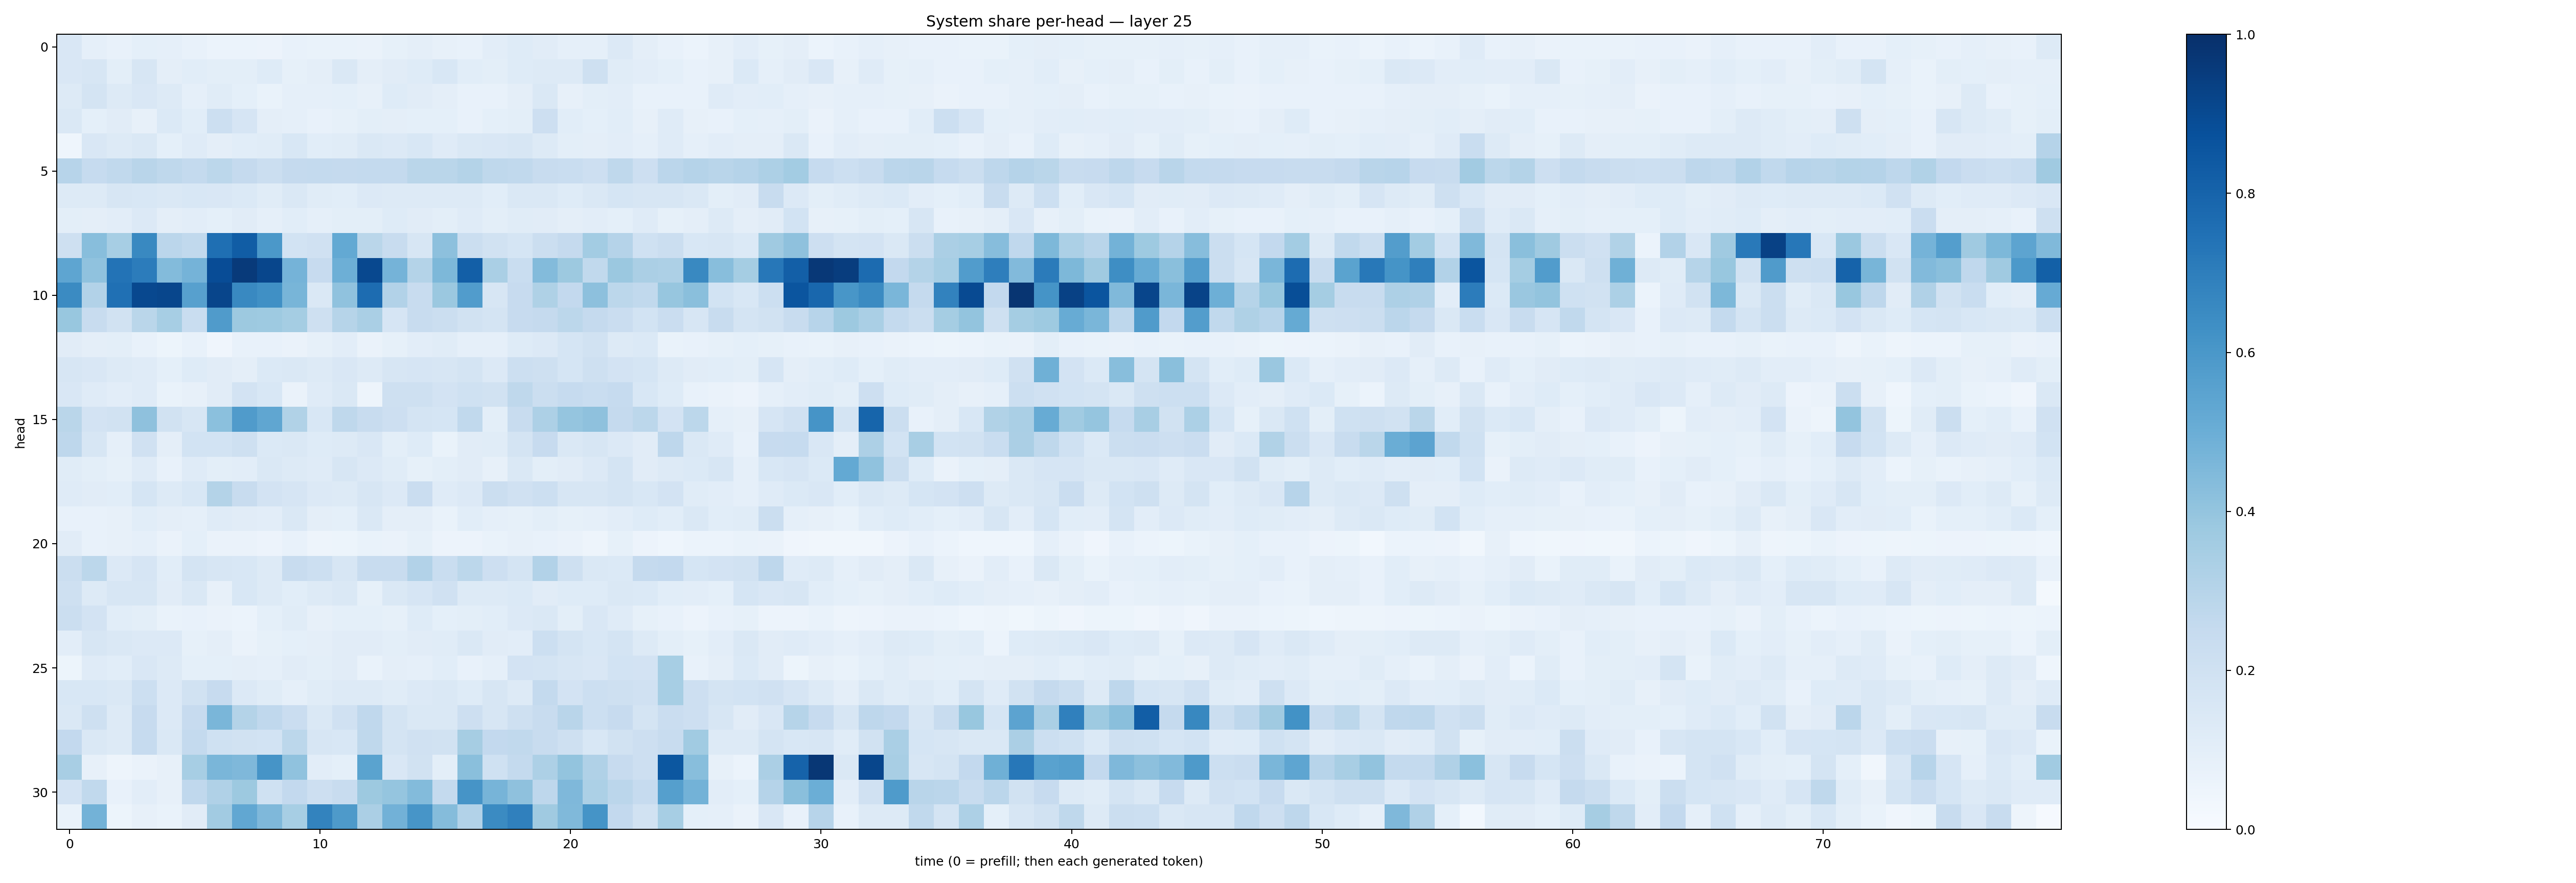

Values plotted in this chart, from the file beside it:
0.15224372, 0.08696419, 0.074726924, 0.090065375, 0.088400364, 0.077380754, 0.058681063, 0.05983906, 0.05759071, 0.07347628, 0.06725396, 0.06975197, 0.06262096, 0.08577873, 0.09475118, 0.08098799, 0.074466616, 0.10292937, 0.12483218, 0.11105879, 0.08606191, 0.08594662, 0.13669774, 0.09424387
0.1504, 0.1604, 0.09879, 0.1587, 0.09595, 0.1056, 0.09945, 0.09835, 0.1225, 0.08582, 0.09671, 0.1471, 0.09387, 0.1097, 0.1234, 0.1539, 0.1075, 0.1008, 0.1237, 0.1265, 0.1296, 0.2087, 0.1153, 0.1044
0.1284, 0.1721, 0.1271, 0.1497, 0.1295, 0.08862, 0.1152, 0.09175, 0.06749, 0.08771, 0.08817, 0.09117, 0.08081, 0.1233, 0.1124, 0.09609, 0.07474, 0.07113, 0.09562, 0.1481, 0.07956, 0.09809, 0.1037, 0.07356
0.141, 0.09036, 0.1119, 0.08145, 0.1377, 0.1064, 0.2183, 0.1658, 0.09639, 0.08749, 0.07423, 0.08263, 0.0988, 0.09692, 0.09244, 0.09158, 0.07716, 0.09109, 0.1001, 0.2112, 0.1088, 0.09209, 0.108, 0.07918
0.04596, 0.1493, 0.1251, 0.1439, 0.09112, 0.1173, 0.09656, 0.1093, 0.1145, 0.1527, 0.1063, 0.1162, 0.1413, 0.1342, 0.1536, 0.121, 0.1412, 0.1489, 0.1599, 0.1327, 0.1008, 0.09626, 0.1033, 0.08706
0.2961, 0.2484, 0.2632, 0.2927, 0.2708, 0.2557, 0.2781, 0.252, 0.219, 0.2505, 0.2573, 0.2534, 0.255, 0.2554, 0.2852, 0.2874, 0.3077, 0.2696, 0.2644, 0.2419, 0.2311, 0.2142, 0.2718, 0.212
0.1265, 0.1319, 0.1614, 0.1556, 0.1445, 0.1556, 0.1511, 0.1402, 0.1156, 0.1461, 0.1158, 0.1076, 0.1358, 0.1308, 0.128, 0.1297, 0.1267, 0.1061, 0.142, 0.144, 0.1248, 0.1449, 0.1691, 0.1565
0.1005, 0.09394, 0.1025, 0.1344, 0.0948, 0.1031, 0.09071, 0.1128, 0.08767, 0.1083, 0.08937, 0.09855, 0.09768, 0.1232, 0.1108, 0.09868, 0.1174, 0.09779, 0.1139, 0.1113, 0.09645, 0.1024, 0.09358, 0.1186
0.2081, 0.4295, 0.3455, 0.6566, 0.2845, 0.2647, 0.7552, 0.8248, 0.5947, 0.1873, 0.1974, 0.523, 0.2863, 0.2352, 0.1614, 0.4162, 0.2244, 0.1909, 0.1712, 0.223, 0.2514, 0.358, 0.3029, 0.1994
0.5385, 0.4064, 0.7408, 0.7063, 0.4391, 0.4762, 0.8883, 0.959, 0.9114, 0.473, 0.2424, 0.4939, 0.9045, 0.4729, 0.306, 0.4545, 0.8179, 0.3365, 0.2327, 0.4377, 0.378, 0.2623, 0.3813, 0.3352
0.6485, 0.3109, 0.7515, 0.9053, 0.9107, 0.5595, 0.917, 0.6585, 0.6294, 0.4683, 0.1454, 0.4073, 0.7668, 0.3109, 0.2368, 0.3819, 0.5773, 0.1579, 0.2429, 0.3229, 0.258, 0.4155, 0.2782, 0.2618
0.3877, 0.2417, 0.1949, 0.2855, 0.3442, 0.2305, 0.5787, 0.3782, 0.3722, 0.3539, 0.2088, 0.2984, 0.3387, 0.1669, 0.2367, 0.2201, 0.1885, 0.1774, 0.2429, 0.2526, 0.2802, 0.2512, 0.2278, 0.1847
0.1121, 0.09675, 0.0996, 0.0704, 0.05381, 0.07205, 0.04252, 0.07047, 0.07271, 0.06597, 0.08362, 0.1051, 0.06374, 0.08504, 0.1048, 0.1136, 0.0895, 0.08914, 0.1249, 0.1347, 0.1699, 0.1934, 0.1308, 0.1384
0.1603, 0.1503, 0.128, 0.1206, 0.09369, 0.1226, 0.1105, 0.0949, 0.1381, 0.1457, 0.1327, 0.149, 0.1259, 0.1582, 0.1677, 0.1609, 0.1783, 0.1335, 0.2158, 0.2063, 0.1695, 0.2041, 0.1836, 0.1708
0.149, 0.1204, 0.103, 0.1208, 0.06657, 0.07925, 0.1132, 0.1828, 0.1553, 0.06476, 0.1193, 0.1454, 0.05034, 0.2079, 0.2099, 0.1828, 0.2027, 0.1911, 0.2732, 0.2206, 0.247, 0.2314, 0.2477, 0.153
0.288, 0.1799, 0.1895, 0.4115, 0.1889, 0.1639, 0.4212, 0.5805, 0.5335, 0.3134, 0.1552, 0.2723, 0.2382, 0.2131, 0.1776, 0.1695, 0.2655, 0.09855, 0.2407, 0.3248, 0.3984, 0.4102, 0.2525, 0.2776
0.2747, 0.1618, 0.08651, 0.1961, 0.09553, 0.1852, 0.1862, 0.2082, 0.1377, 0.1477, 0.1231, 0.1309, 0.152, 0.1004, 0.1219, 0.06814, 0.1118, 0.1144, 0.1757, 0.2457, 0.1444, 0.158, 0.1329, 0.1097
0.1167, 0.09865, 0.08356, 0.1189, 0.07515, 0.1195, 0.09942, 0.1034, 0.1479, 0.131, 0.1209, 0.1626, 0.1364, 0.1144, 0.0831, 0.09917, 0.1132, 0.07878, 0.1441, 0.0978, 0.1108, 0.1344, 0.1782, 0.1097
0.1174, 0.1114, 0.1066, 0.1699, 0.1297, 0.153, 0.3081, 0.2411, 0.1833, 0.1669, 0.1342, 0.1322, 0.1634, 0.1352, 0.2287, 0.1175, 0.1348, 0.2219, 0.1971, 0.2169, 0.1593, 0.1572, 0.1795, 0.1556
0.07119, 0.07273, 0.07956, 0.1073, 0.09673, 0.08734, 0.1176, 0.112, 0.1031, 0.1443, 0.09658, 0.09154, 0.1436, 0.09564, 0.0938, 0.06778, 0.1093, 0.0883, 0.08322, 0.1013, 0.08401, 0.08812, 0.1054, 0.124
0.1119, 0.07309, 0.07847, 0.08971, 0.06362, 0.09215, 0.06434, 0.06296, 0.05545, 0.07183, 0.0478, 0.05333, 0.06846, 0.06476, 0.08342, 0.05847, 0.05822, 0.07006, 0.08186, 0.07332, 0.06451, 0.04925, 0.08225, 0.05666
0.2192, 0.2809, 0.1363, 0.1647, 0.1062, 0.1794, 0.1594, 0.1525, 0.1286, 0.2357, 0.2153, 0.1607, 0.2364, 0.2386, 0.311, 0.2319, 0.28, 0.2114, 0.1773, 0.3098, 0.2041, 0.1472, 0.1401, 0.2526
0.2072, 0.1295, 0.1604, 0.1563, 0.1103, 0.1475, 0.08114, 0.1536, 0.1312, 0.1087, 0.1267, 0.1406, 0.0826, 0.1449, 0.1654, 0.1969, 0.1302, 0.1294, 0.1395, 0.1103, 0.1247, 0.1231, 0.1456, 0.14
0.2191, 0.1813, 0.1093, 0.09888, 0.06698, 0.07763, 0.06304, 0.05926, 0.09312, 0.1145, 0.07905, 0.09359, 0.08998, 0.08224, 0.1231, 0.09063, 0.1001, 0.1087, 0.1359, 0.1481, 0.0993, 0.1495, 0.1188, 0.0835
0.1042, 0.1581, 0.1479, 0.1345, 0.1341, 0.0839, 0.0962, 0.0632, 0.08535, 0.09302, 0.09592, 0.1101, 0.1121, 0.09972, 0.1097, 0.1164, 0.1484, 0.1105, 0.1025, 0.2186, 0.1787, 0.1557, 0.1785, 0.1296
0.05302, 0.1188, 0.1068, 0.1486, 0.1293, 0.09135, 0.09231, 0.09407, 0.08889, 0.1096, 0.09882, 0.1114, 0.06944, 0.09466, 0.08975, 0.1066, 0.07346, 0.08843, 0.1819, 0.1765, 0.1568, 0.1521, 0.1869, 0.1808
0.1557, 0.1555, 0.1425, 0.2161, 0.1342, 0.1908, 0.2445, 0.1334, 0.1164, 0.08868, 0.1144, 0.1256, 0.126, 0.114, 0.1354, 0.141, 0.1239, 0.1563, 0.1314, 0.2553, 0.1829, 0.2173, 0.2044, 0.198
0.1427, 0.2052, 0.1306, 0.2454, 0.1335, 0.243, 0.461, 0.3066, 0.2688, 0.2273, 0.1418, 0.1983, 0.2673, 0.1771, 0.147, 0.1457, 0.2141, 0.1634, 0.2058, 0.2366, 0.2903, 0.2162, 0.2425, 0.1792
0.2615, 0.1445, 0.1296, 0.2472, 0.1438, 0.2553, 0.2013, 0.1915, 0.1859, 0.2802, 0.1619, 0.1546, 0.2727, 0.1787, 0.1958, 0.1945, 0.3501, 0.2603, 0.2629, 0.2361, 0.2041, 0.1543, 0.1929, 0.2111
0.3428, 0.08141, 0.05039, 0.06446, 0.08042, 0.3468, 0.4635, 0.4525, 0.6123, 0.4101, 0.1018, 0.09169, 0.5491, 0.1506, 0.1902, 0.1014, 0.4229, 0.203, 0.2552, 0.3264, 0.4021, 0.3192, 0.2445, 0.2137
0.1799, 0.2638, 0.07268, 0.1051, 0.08131, 0.2679, 0.3167, 0.3764, 0.2019, 0.2601, 0.2148, 0.2383, 0.378, 0.3976, 0.4412, 0.2566, 0.61, 0.4723, 0.4103, 0.2743, 0.4511, 0.3291, 0.2835, 0.2475
0.0673, 0.4784, 0.05454, 0.081, 0.06675, 0.111, 0.3624, 0.5301, 0.4501, 0.347, 0.6764, 0.5886, 0.3354, 0.4805, 0.6088, 0.4358, 0.3086, 0.6493, 0.6905, 0.3681, 0.4477, 0.6146, 0.2588, 0.1927
